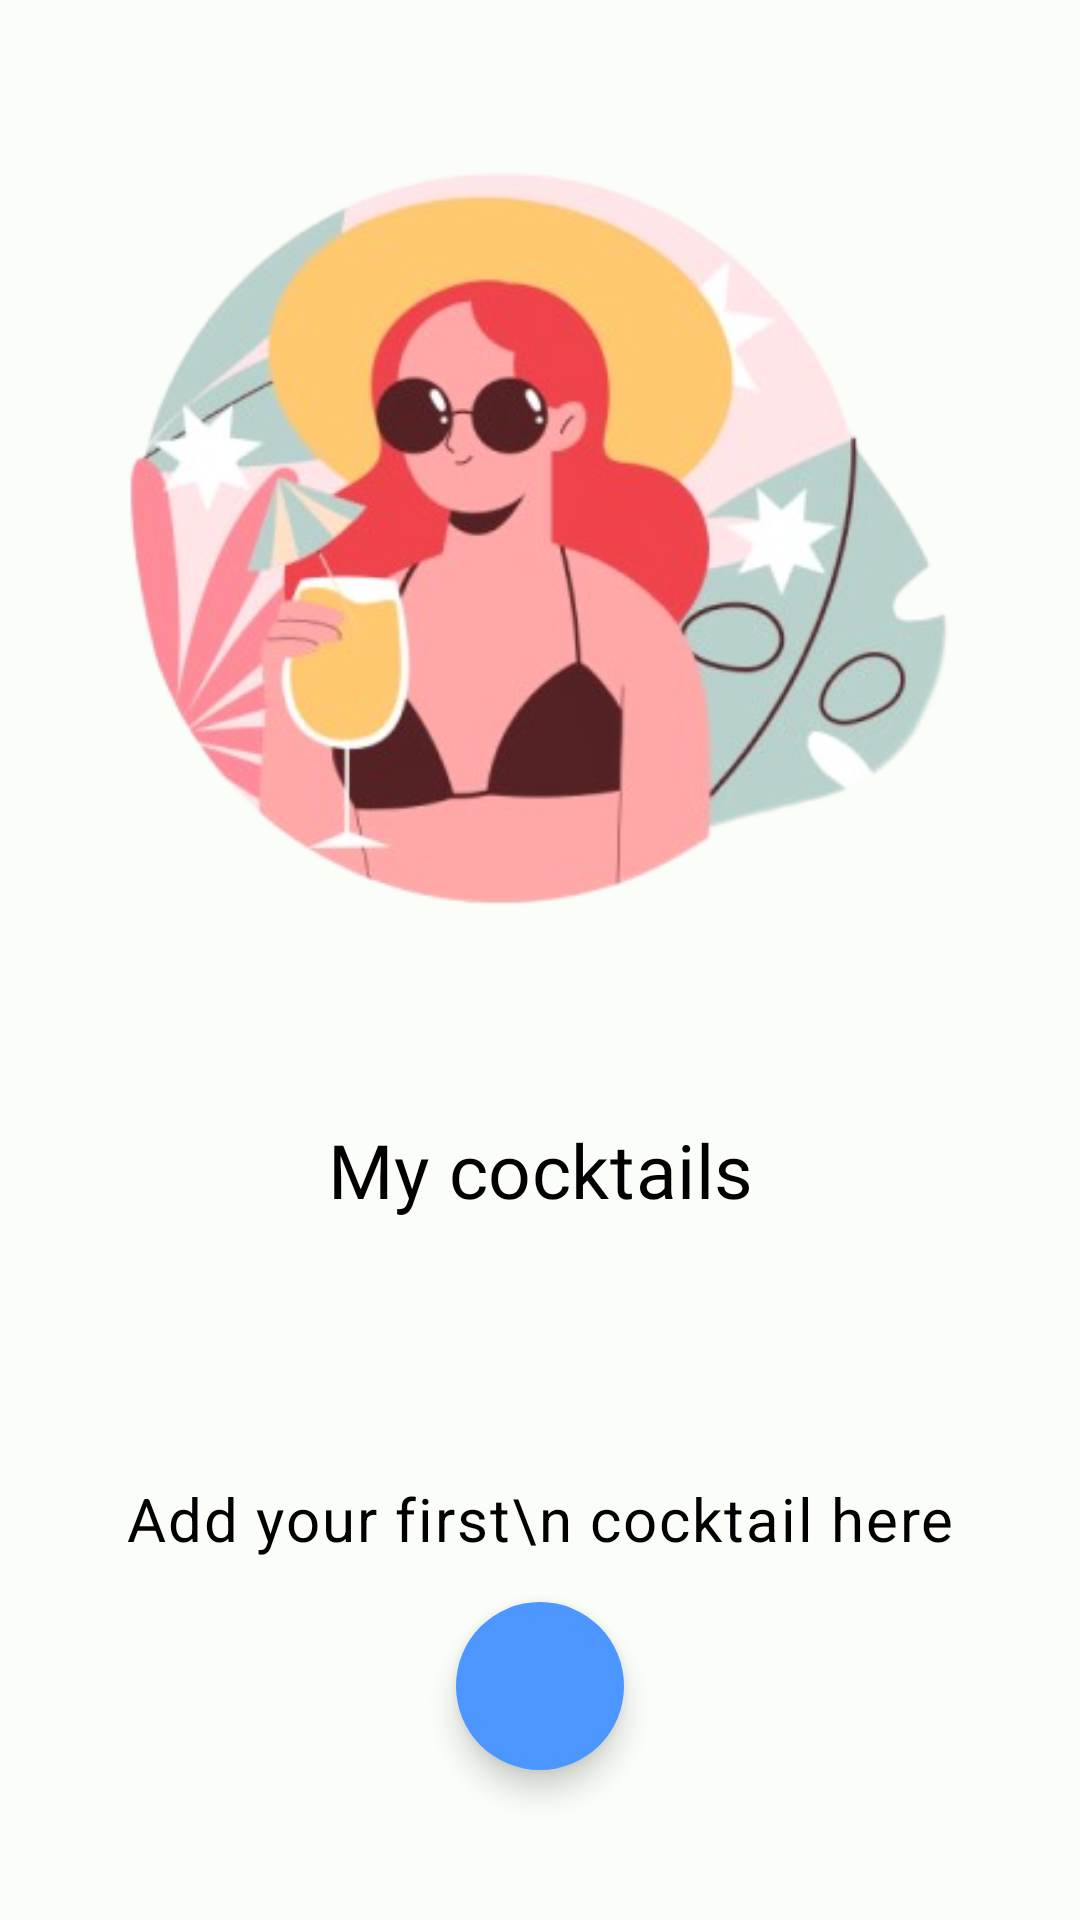

Reconstruct the res/layout file that produces this screen, plus the resources it refers to.
<!-- AndroidManifest.xml: application theme Theme.Wretches -->
<!-- res/layout/activity_main.xml -->
<?xml version="1.0" encoding="utf-8"?>
<androidx.constraintlayout.widget.ConstraintLayout xmlns:android="http://schemas.android.com/apk/res/android"
    xmlns:app="http://schemas.android.com/apk/res-auto"
    xmlns:tools="http://schemas.android.com/tools"
    android:layout_width="match_parent"
    android:layout_height="match_parent"
    tools:context=".ui.main.MainActivity">

    <com.google.android.material.imageview.ShapeableImageView
        android:id="@+id/photo_iv"
        android:layout_width="283dp"
        android:layout_height="283dp"
        android:layout_marginTop="32dp"
        android:src="@drawable/main_picture"
        app:layout_constraintEnd_toEndOf="parent"
        app:layout_constraintStart_toStartOf="parent"
        app:layout_constraintTop_toTopOf="parent"
        app:shapeAppearance="@style/Shapes.Corner16" />


    <TextView
        android:id="@+id/title_tv"
        style="@style/TextAppearance.Material3.BodyLarge"
        android:layout_width="0dp"
        android:layout_height="wrap_content"
        android:layout_marginTop="76dp"
        android:fontFamily="@font/didact_gothic_regular"
        android:gravity="center"
        android:text="Add your first\n cocktail here"
        android:textColor="@color/black"
        android:textSize="20dp"
        app:layout_constraintEnd_toEndOf="parent"
        app:layout_constraintHorizontal_bias="1.0"
        app:layout_constraintStart_toStartOf="parent"
        app:layout_constraintTop_toBottomOf="@+id/my_cocktails_bt" />

    <com.google.android.material.floatingactionbutton.FloatingActionButton
        android:id="@+id/add_cocktails_bt"
        android:layout_width="wrap_content"
        android:layout_height="wrap_content"
        android:backgroundTint="@color/blue"
        android:src="@drawable/ic_add"
        app:layout_constraintBottom_toBottomOf="parent"
        app:layout_constraintEnd_toEndOf="parent"
        app:layout_constraintStart_toStartOf="parent"
        app:layout_constraintTop_toBottomOf="@+id/title_tv"
        app:layout_constraintVertical_bias="0.225"
        app:shapeAppearanceOverlay="@style/RoundedShape"
        tools:ignore="MissingConstraints" />

    <com.google.android.material.button.MaterialButton
        android:id="@+id/my_cocktails_bt"
        android:layout_width="match_parent"
        android:layout_height="wrap_content"
        android:layout_marginTop="48dp"
        android:backgroundTint="@android:color/transparent"
        android:fontFamily="@font/didact_gothic_regular"
        android:text="@string/my_cocktails"

        android:textColor="@android:color/black"
        android:textSize="25dp"
        app:layout_constraintTop_toBottomOf="@+id/photo_iv"
        tools:ignore="MissingConstraints"
        tools:layout_editor_absoluteX="0dp" />

</androidx.constraintlayout.widget.ConstraintLayout>
<!-- resources referenced by this layout -->
<resources>
  <color name="black">#FF000000</color>
  <color name="blue">#4B97FF</color>
  <string name="my_cocktails">My cocktails</string>
  <style name="RoundedShape" parent="">
          <item name="colorButtonNormal">@color/blue</item>
          <item name="android:textColor">@color/white</item>
          <item name="cornerFamily">rounded</item>
          <item name="cornerSize">50%</item>
      </style>
  <style name="Shapes.Corner16" parent="">
          <item name="cornerSize">54dp</item>
      </style>
  <color name="white">#FFFFFFFF</color>
  <color name="md_theme_light_primary">#006C49</color>
  <color name="md_theme_light_onPrimary">#FFFFFF</color>
  <color name="md_theme_light_primaryContainer">#8CF7C3</color>
  <color name="md_theme_light_onPrimaryContainer">#002113</color>
  <color name="md_theme_light_secondary">#4D6356</color>
  <color name="md_theme_light_onSecondary">#FFFFFF</color>
  <color name="md_theme_light_secondaryContainer">#D0E8D8</color>
  <color name="md_theme_light_onSecondaryContainer">#0A1F15</color>
  <color name="md_theme_light_tertiary">#3D6472</color>
  <color name="md_theme_light_onTertiary">#FFFFFF</color>
  <color name="md_theme_light_tertiaryContainer">#C0E9FA</color>
  <color name="md_theme_light_onTertiaryContainer">#001F28</color>
  <color name="md_theme_light_error">#BA1A1A</color>
  <color name="md_theme_light_errorContainer">#FFDAD6</color>
  <color name="md_theme_light_onError">#FFFFFF</color>
  <color name="md_theme_light_onErrorContainer">#410002</color>
  <color name="md_theme_light_background">#FBFDF8</color>
  <color name="md_theme_light_onBackground">#191C1A</color>
  <color name="md_theme_light_surface">#FBFDF8</color>
  <color name="md_theme_light_onSurface">#191C1A</color>
  <color name="md_theme_light_surfaceVariant">#DCE5DD</color>
  <color name="md_theme_light_onSurfaceVariant">#404943</color>
  <color name="md_theme_light_outline">#707973</color>
  <color name="md_theme_light_inverseOnSurface">#EFF1ED</color>
  <color name="md_theme_light_inverseSurface">#2E312F</color>
  <color name="md_theme_light_inversePrimary">#70DBA8</color>
</resources>
